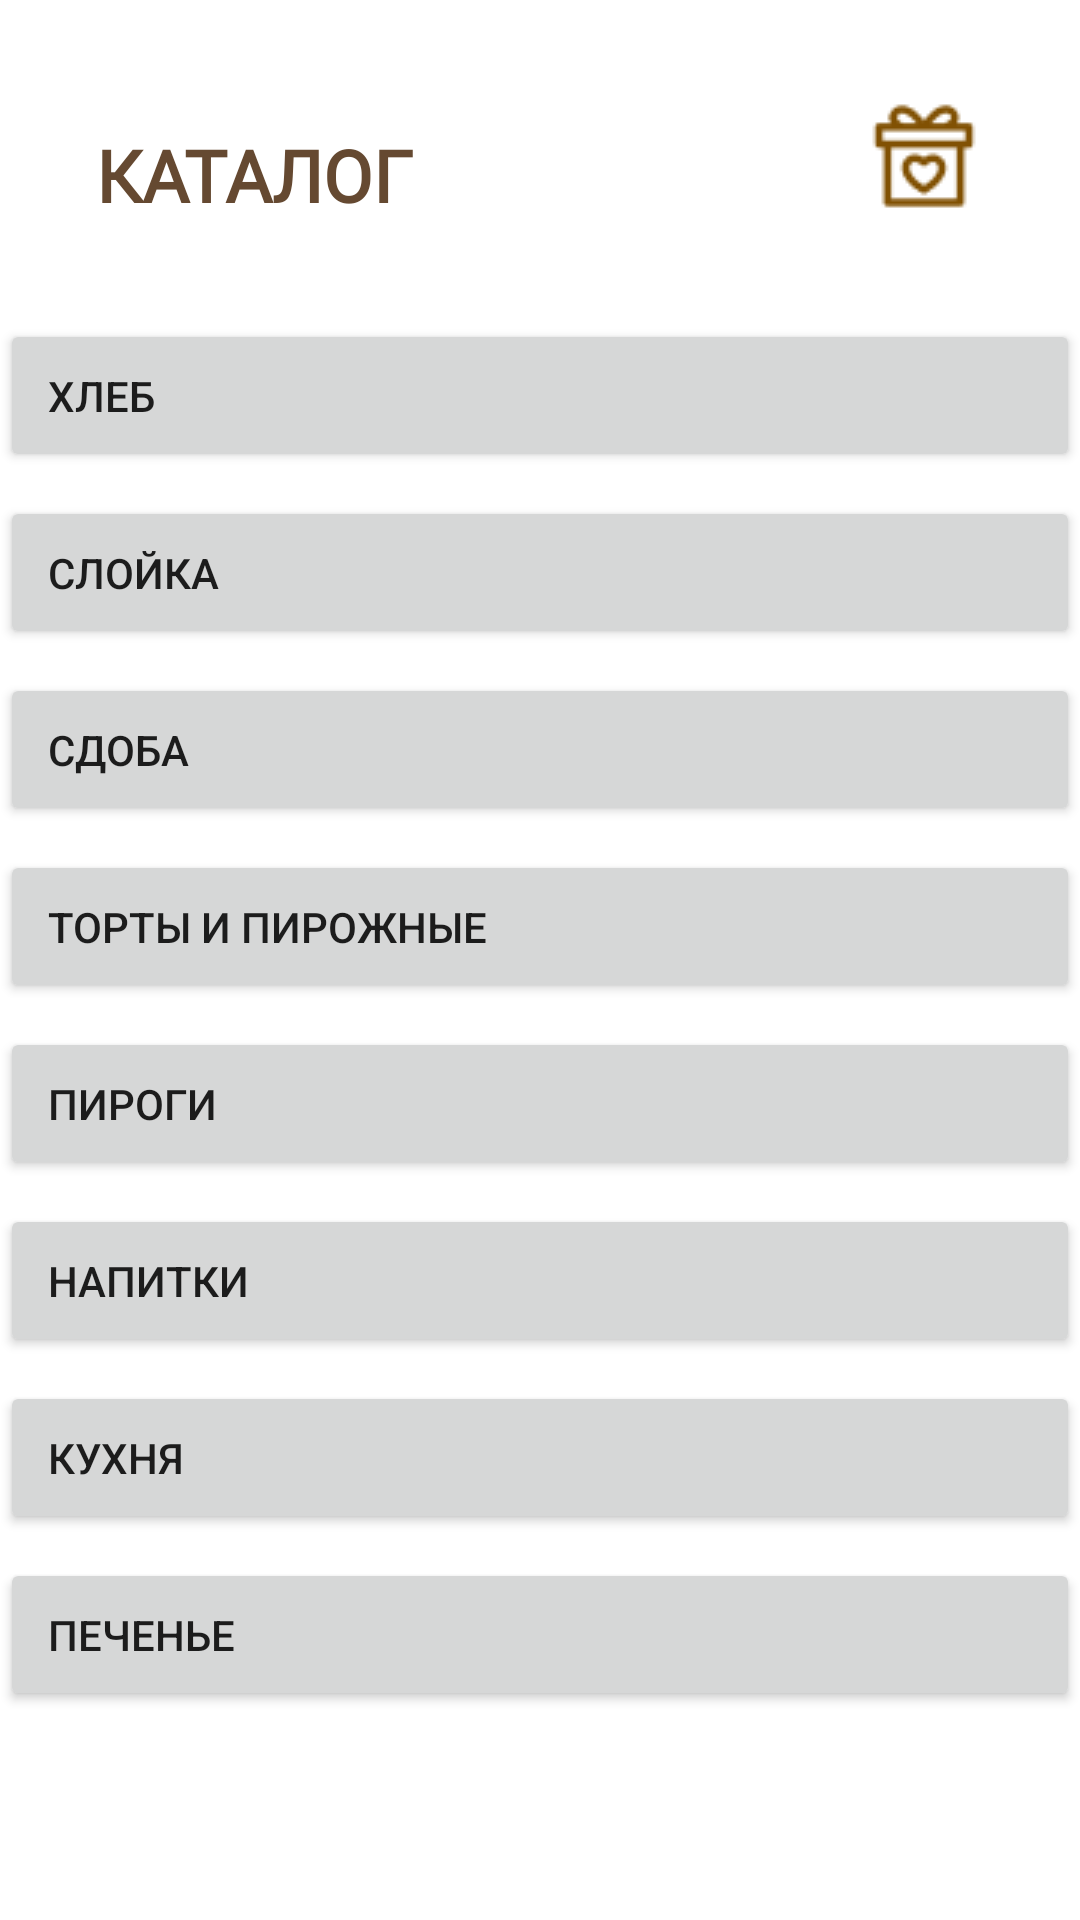

Produce the Android XML layout that renders to this screen, including the resource entries it uses.
<!-- AndroidManifest.xml: application theme Theme.MyApplication_indi_v2 -->
<!-- res/layout/activity_main.xml -->
<?xml version="1.0" encoding="utf-8"?>
<LinearLayout xmlns:android="http://schemas.android.com/apk/res/android"
    xmlns:app="http://schemas.android.com/apk/res-auto"
    android:layout_width="match_parent"
    android:layout_height="match_parent"
    android:orientation="vertical"
    >
    

    <RelativeLayout
        android:layout_width="match_parent"
        android:layout_height="wrap_content"
        android:orientation="horizontal"
        android:padding="16dp">

        <TextView
            android:layout_width="wrap_content"
            android:layout_height="wrap_content"
            android:layout_marginTop="10dp"
            android:layout_marginBottom="0dp"
            android:fontFamily="@font/courgette"
            android:padding="16dp"
            android:text="КАТАЛОГ"
            android:textColor="@color/bun2"
            android:textSize="24sp"
            android:textStyle="bold" />

        <ImageButton
            android:id="@+id/button_busket1"
            android:layout_width="48dp"
            android:layout_height="48dp"
            android:layout_alignParentEnd="true"
            android:layout_marginTop="12dp"
            android:layout_marginEnd="12dp"
            android:background="@android:color/transparent"
            android:contentDescription="Посмотреть подарок"
            app:srcCompat="@drawable/gift" />


    </RelativeLayout>

    <ScrollView
        android:layout_width="match_parent"
        android:layout_height="match_parent">

        <LinearLayout
            android:layout_width="match_parent"
            android:layout_height="wrap_content"
            android:orientation="vertical">

            <Button
                android:id="@+id/button_bread"
                android:layout_width="match_parent"
                android:layout_height="wrap_content"
                android:layout_marginBottom="8dp"
                android:padding="16dp"
                android:text="ХЛЕБ"
                android:textAlignment="viewStart" />

            <Button
                android:layout_width="match_parent"
                android:layout_height="wrap_content"
                android:text="СЛОЙКА"
                android:padding="16dp"
                android:layout_marginBottom="8dp"
                android:textAlignment="viewStart"/>

            <Button
                android:layout_width="match_parent"
                android:layout_height="wrap_content"
                android:text="СДОБА"
                android:padding="16dp"
                android:layout_marginBottom="8dp"
                android:textAlignment="viewStart"/>

            <Button
                android:layout_width="match_parent"
                android:layout_height="wrap_content"
                android:text="ТОРТЫ И ПИРОЖНЫЕ"
                android:padding="16dp"
                android:layout_marginBottom="8dp"
                android:textAlignment="viewStart"/>

            <Button
                android:layout_width="match_parent"
                android:layout_height="wrap_content"
                android:text="ПИРОГИ"
                android:padding="16dp"
                android:layout_marginBottom="8dp"
                android:textAlignment="viewStart"/>

            <Button
                android:layout_width="match_parent"
                android:layout_height="wrap_content"
                android:text="НАПИТКИ"
                android:padding="16dp"
                android:layout_marginBottom="8dp"
                android:textAlignment="viewStart"/>

            <Button
                android:layout_width="match_parent"
                android:layout_height="wrap_content"
                android:text="КУХНЯ"
                android:padding="16dp"
                android:layout_marginBottom="8dp"
                android:textAlignment="viewStart"/>

            <Button
                android:layout_width="match_parent"
                android:layout_height="wrap_content"
                android:text="ПЕЧЕНЬЕ"
                android:padding="16dp"
                android:textAlignment="viewStart"/>

        </LinearLayout>

    </ScrollView>

</LinearLayout>
<!-- resources referenced by this layout -->
<resources>
  <color name="bun2">#FF654931</color>
  <!-- drawable background_menu: png bitmap (drawable, 347400 bytes) -->
  <!-- drawable gift: png bitmap (drawable, 1351 bytes) -->
  <style name="Theme.MyApplication_indi_v2" parent="Theme.MaterialComponents.DayNight.DarkActionBar">
          
          <item name="colorPrimary">@color/bun1</item>
          <item name="colorPrimaryVariant">@color/bun2</item>
          <item name="colorOnPrimary">@color/white</item>
          
          <item name="colorSecondary">@color/teal_200</item>
          <item name="colorSecondaryVariant">@color/teal_700</item>
          <item name="colorOnSecondary">@color/black</item>
          
          <item name="android:statusBarColor">?attr/colorPrimaryVariant</item>
          
      </style>
  <color name="bun1">#FFB88252</color>
  <color name="white">#FFFFFFFF</color>
  <color name="teal_200">#FF03DAC5</color>
  <color name="teal_700">#FF018786</color>
  <color name="black">#FF000000</color>
</resources>
